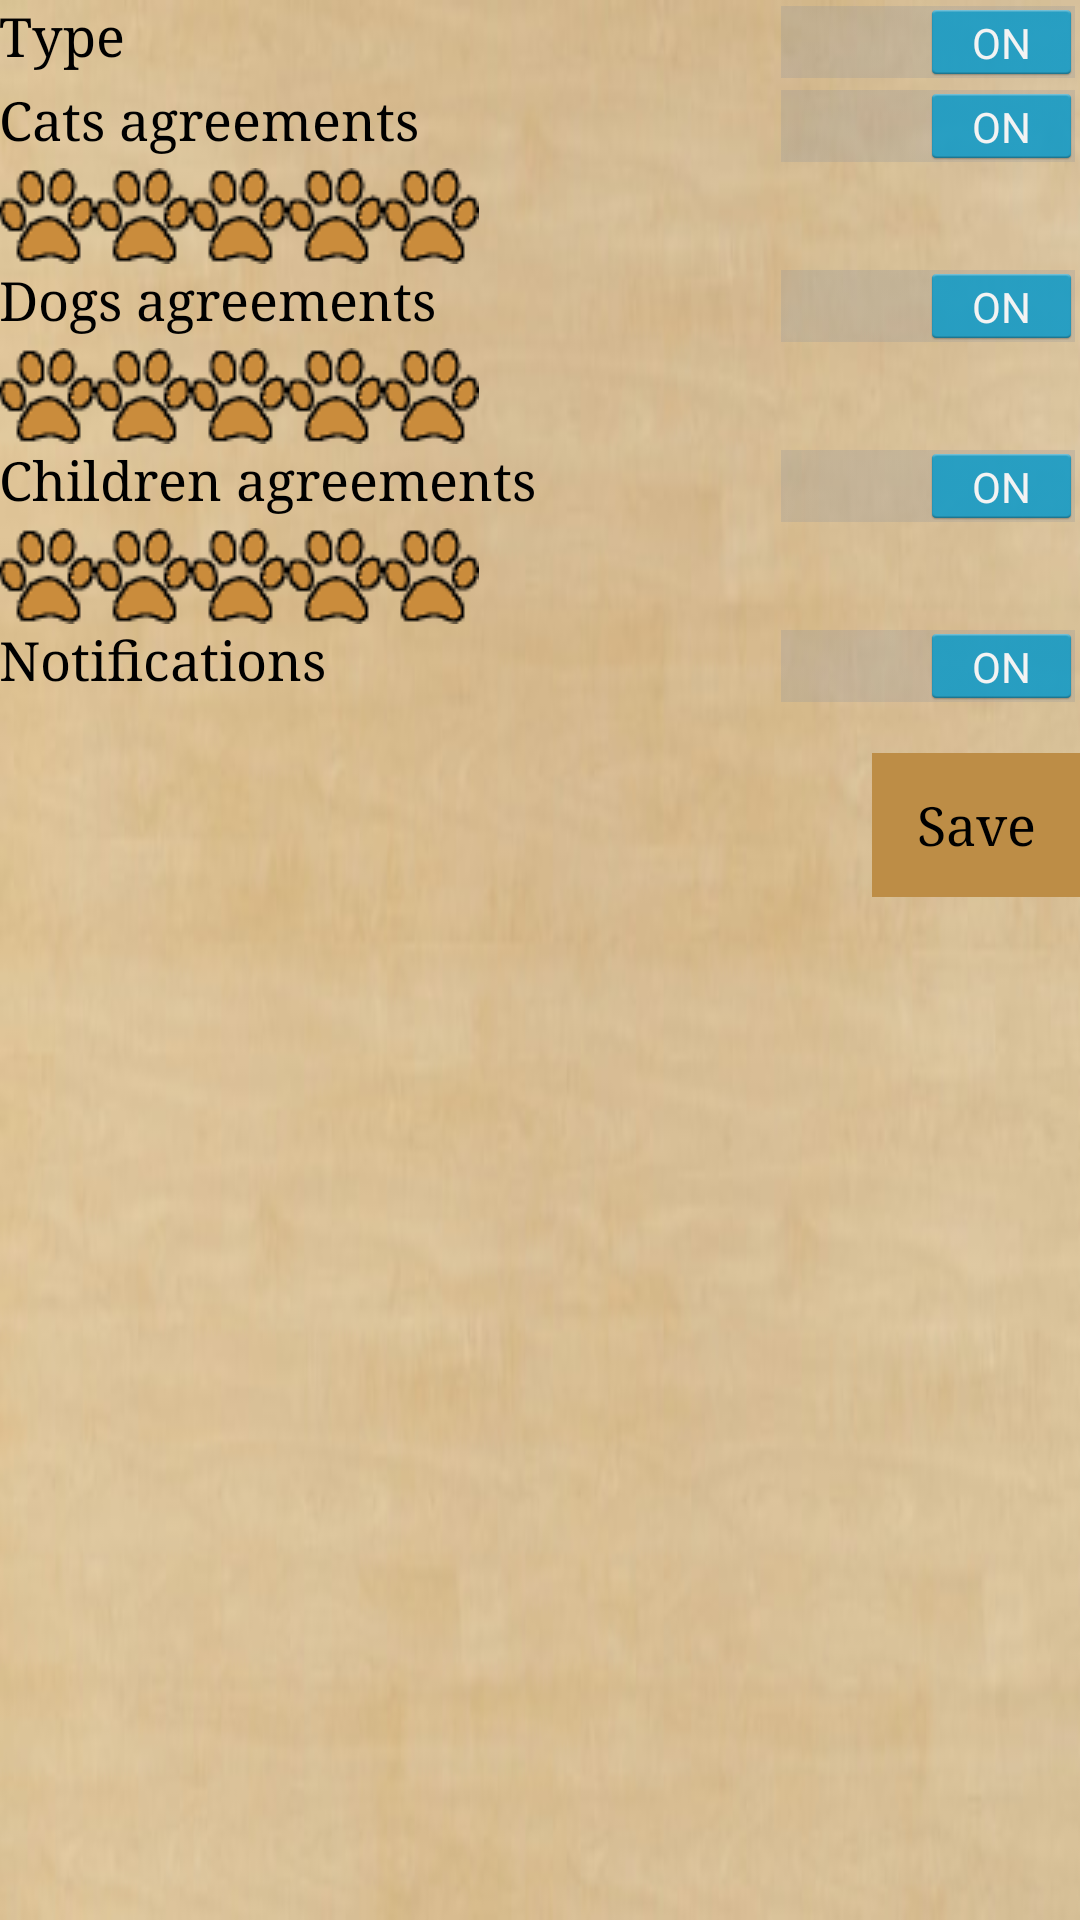

Reconstruct the res/layout file that produces this screen, plus the resources it refers to.
<!-- AndroidManifest.xml: application theme FypTheme -->
<!-- res/layout/activity_pets_preferences.xml -->
<LinearLayout xmlns:android="http://schemas.android.com/apk/res/android"
    xmlns:tools="http://schemas.android.com/tools" android:layout_width="match_parent"
    android:layout_height="match_parent" android:paddingLeft="@dimen/activity_horizontal_margin"
    android:paddingRight="@dimen/activity_horizontal_margin"
    android:paddingTop="@dimen/activity_vertical_margin"
    android:paddingBottom="@dimen/activity_vertical_margin"
    android:orientation="vertical"
    tools:context="company.pepisha.find_yours_pets.PetsPreferencesActivity">

    <RelativeLayout
        android:layout_width="match_parent"
        android:layout_height="wrap_content"
        android:layout_centerHorizontal="true">

        <TextView
            android:layout_width="wrap_content"
            android:layout_height="wrap_content"
            android:textAppearance="?android:attr/textAppearanceMedium"
            android:text="@string/type" />

        <Switch
            android:layout_width="wrap_content"
            android:layout_height="wrap_content"
            android:id="@+id/typeSwitch"
            android:checked="true"
            android:layout_alignParentRight="true" />
    </RelativeLayout>

    <RadioGroup
        android:layout_width="wrap_content"
        android:layout_height="wrap_content"
        android:id="@+id/typeRadioGroup" >
    </RadioGroup>

    <RelativeLayout
        android:layout_width="match_parent"
        android:layout_height="wrap_content"
        android:layout_centerHorizontal="true">

        <TextView
            android:layout_width="wrap_content"
            android:layout_height="wrap_content"
            android:textAppearance="?android:attr/textAppearanceMedium"
            android:text="@string/catsFriend" />

        <Switch
            android:layout_width="wrap_content"
            android:layout_height="wrap_content"
            android:id="@+id/catsSwitch"
            android:checked="true"
            android:layout_alignParentRight="true" />
    </RelativeLayout>

    <RatingBar
        style="@style/fypRatingBar"
        android:layout_width="wrap_content"
        android:layout_height="wrap_content"
        android:id="@+id/catsPrefRatingBar" />

    <RelativeLayout
        android:layout_width="match_parent"
        android:layout_height="wrap_content"
        android:layout_centerHorizontal="true">

        <TextView
            android:layout_width="wrap_content"
            android:layout_height="wrap_content"
            android:textAppearance="?android:attr/textAppearanceMedium"
            android:text="@string/dogsAgreements" />

        <Switch
            android:layout_width="wrap_content"
            android:layout_height="wrap_content"
            android:id="@+id/dogsSwitch"
            android:checked="true"
            android:layout_alignParentRight="true" />
    </RelativeLayout>

    <RatingBar
        style="@style/fypRatingBar"
        android:layout_width="wrap_content"
        android:layout_height="wrap_content"
        android:id="@+id/dogsPrefRatingBar" />

    <RelativeLayout
        android:layout_width="match_parent"
        android:layout_height="wrap_content"
        android:layout_centerHorizontal="true">

        <TextView
            android:layout_width="wrap_content"
            android:layout_height="wrap_content"
            android:textAppearance="?android:attr/textAppearanceMedium"
            android:text="@string/childrenAgreements" />

        <Switch
            android:layout_width="wrap_content"
            android:layout_height="wrap_content"
            android:id="@+id/childrenSwitch"
            android:checked="true"
            android:layout_alignParentRight="true"/>
    </RelativeLayout>

    <RatingBar
        style="@style/fypRatingBar"
        android:layout_width="wrap_content"
        android:layout_height="wrap_content"
        android:id="@+id/childrenPrefRatingBar" />

    <RelativeLayout
        android:layout_width="match_parent"
        android:layout_height="wrap_content"
        android:layout_centerHorizontal="true">

        <TextView
            android:layout_width="wrap_content"
            android:layout_height="wrap_content"
            android:textAppearance="?android:attr/textAppearanceMedium"
            android:text="@string/notifications" />

        <Switch
            android:layout_width="wrap_content"
            android:layout_height="wrap_content"
            android:id="@+id/notificationSwitch"
            android:checked="true"
            android:layout_alignParentRight="true" />
    </RelativeLayout>

    <Button
        android:layout_width="wrap_content"
        android:layout_height="wrap_content"
        android:text="@string/save"
        android:layout_marginTop="15dp"
        android:layout_gravity="right"
        android:id="@+id/savePreferencesButton"
        android:background="@drawable/button_brown_style" />

</LinearLayout>
<!-- resources referenced by this layout -->
<resources>
  <!-- drawable button_brown_style (drawable) -->
  <?xml version="1.0" encoding="utf-8"?>
  <shape xmlns:android="http://schemas.android.com/apk/res/android" android:shape="rectangle" >
      <solid
          android:color="#BD8D46"
          />
      <padding
          android:left="15dp"
          android:top="0dp"
          android:right="15dp"
          android:bottom="0dp"
          />
  </shape>
  <string name="catsFriend">Cats agreements</string>
  <string name="childrenAgreements">Children agreements</string>
  <string name="dogsAgreements">Dogs agreements</string>
  <string name="notifications">Notifications</string>
  <string name="save">Save</string>
  <string name="type">Type</string>
  <style name="fypRatingBar" parent="@android:style/Widget.RatingBar">
          <item name="android:progressDrawable">@drawable/fyp_rating_bar_full</item>
          <item name="android:minHeight">32dip</item>
          <item name="android:maxHeight">32dip</item>
      </style>
  <style name="FypTheme" parent="android:Theme.Holo.Light.DarkActionBar">
          <item name="android:windowBackground">@drawable/background</item>
          <item name="android:typeface">serif</item>
      </style>
  <!-- drawable fyp_rating_bar_full (drawable) -->
  <?xml version="1.0" encoding="utf-8"?>
  <layer-list xmlns:android="http://schemas.android.com/apk/res/android">
      <item android:id="@+android:id/background"
          android:drawable="@drawable/fyp_ratingbar_full_empty" />
      <item android:id="@+android:id/secondaryProgress"
          android:drawable="@drawable/fyp_ratingbar_full_empty" />
      <item android:id="@+android:id/progress"
          android:drawable="@drawable/fyp_ratingbar_full_filled" />
  </layer-list>
  <!-- drawable background: jpg bitmap (drawable, 18367 bytes) -->
  <!-- drawable fyp_ratingbar_full_empty (drawable) -->
  <?xml version="1.0" encoding="utf-8"?>
  <selector xmlns:android="http://schemas.android.com/apk/res/android">
      <item android:state_pressed="true"
          android:state_window_focused="true"
          android:drawable="@drawable/empty_paw" />
  
      <item android:state_focused="true"
          android:state_window_focused="true"
          android:drawable="@drawable/empty_paw" />
  
      <item android:state_selected="true"
          android:state_window_focused="true"
          android:drawable="@drawable/empty_paw" />
  
      <item android:drawable="@drawable/empty_paw" />
  </selector>
  <!-- drawable fyp_ratingbar_full_filled (drawable) -->
  <?xml version="1.0" encoding="utf-8"?>
  <selector xmlns:android="http://schemas.android.com/apk/res/android">
      <item android:state_pressed="true"
          android:state_window_focused="true"
          android:drawable="@drawable/full_paw" />
  
      <item android:state_focused="true"
          android:state_window_focused="true"
          android:drawable="@drawable/full_paw" />
  
      <item android:state_selected="true"
          android:state_window_focused="true"
          android:drawable="@drawable/full_paw" />
  
      <item android:drawable="@drawable/full_paw" />
  </selector>
  <!-- drawable empty_paw: png bitmap (drawable, 1317 bytes) -->
  <!-- drawable full_paw: png bitmap (drawable, 1181 bytes) -->
</resources>
